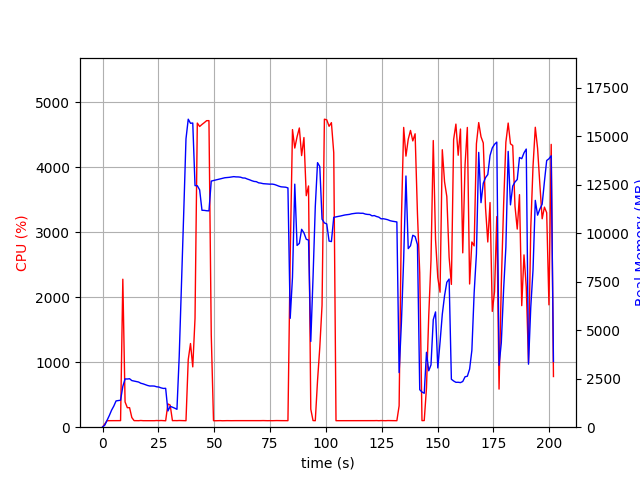

Values plotted in this chart, from the file beside it:
elapsed_time, nproc, cpu, mem_real, mem_virtual
4.1961669921875e-05, 1, 0.0, 9.762, 3186
1.007, 1, 48.6, 106.7, 774.1
2.016, 1, 100.2, 350.7, 1894
3.025, 1, 100.1, 598.7, 3180
4.034, 1, 99.1, 874.7, 3180
5.043, 1, 100.1, 1089, 5740
6.054, 1, 99.9, 1355, 5740
7.063, 1, 99.1, 1371, 5228
8.071, 1, 101.2, 1391, 5761
9.078, 1, 2278, 2104, 9847
10.09, 1, 389.1, 2488, 10195
11.09, 1, 300.5, 2484, 10195
12.1, 1, 300.6, 2498, 10235
13.11, 1, 148.8, 2403, 10235
14.12, 1, 101.2, 2377, 10235
15.13, 1, 101.2, 2356, 10235
16.14, 1, 100.1, 2328, 10235
17.14, 1, 103.2, 2265, 10235
18.15, 1, 100.2, 2235, 10235
19.16, 1, 100.2, 2194, 10235
20.17, 1, 101.9, 2151, 10235
21.18, 1, 100.9, 2123, 10235
22.19, 1, 98.9, 2125, 10331
23.2, 1, 99.9, 2119, 10331
24.22, 1, 102.8, 2083, 10331
25.23, 1, 100.9, 2069, 10331
26.24, 1, 102.9, 2026, 10331
27.25, 1, 100.8, 1998, 10331
28.26, 1, 98.8, 2004, 10331
29.27, 1, 358.4, 836.7, 10455
30.28, 1, 340.0, 1075, 12111
31.29, 1, 100.9, 1032, 12111
32.3, 1, 101.8, 981.1, 12111
33.32, 1, 100.8, 921.9, 12111
34.33, 1, 102.8, 3650, 38353
35.34, 1, 101.0, 7283, 38353
36.35, 1, 100.8, 11052, 38353
37.36, 1, 99.9, 14862, 38353
38.37, 1, 1040, 15875, 38433
39.38, 1, 1288, 15665, 38433
40.4, 1, 928.2, 15679, 38433
41.41, 1, 1675, 12451, 38433
42.43, 1, 4681, 12447, 38433
43.48, 1, 4628, 12234, 38433
44.52, 1, 4659, 11181, 38433
45.56, 1, 4687, 11176, 38433
46.61, 1, 4717, 11157, 38433
47.65, 1, 4718, 11151, 38433
48.68, 1, 1421, 12685, 39706
49.68, 1, 100.3, 12715, 39706
50.69, 1, 99.2, 12743, 39706
51.7, 1, 100.1, 12769, 39706
52.71, 1, 101.1, 12799, 39706
53.72, 1, 99.1, 12829, 39706
54.73, 1, 100.2, 12857, 39706
55.74, 1, 101.0, 12869, 39706
56.74, 1, 100.2, 12879, 39706
57.75, 1, 100.2, 12899, 39706
58.76, 1, 101.0, 12915, 39706
59.77, 1, 100.9, 12901, 39706
... 140 more rows
